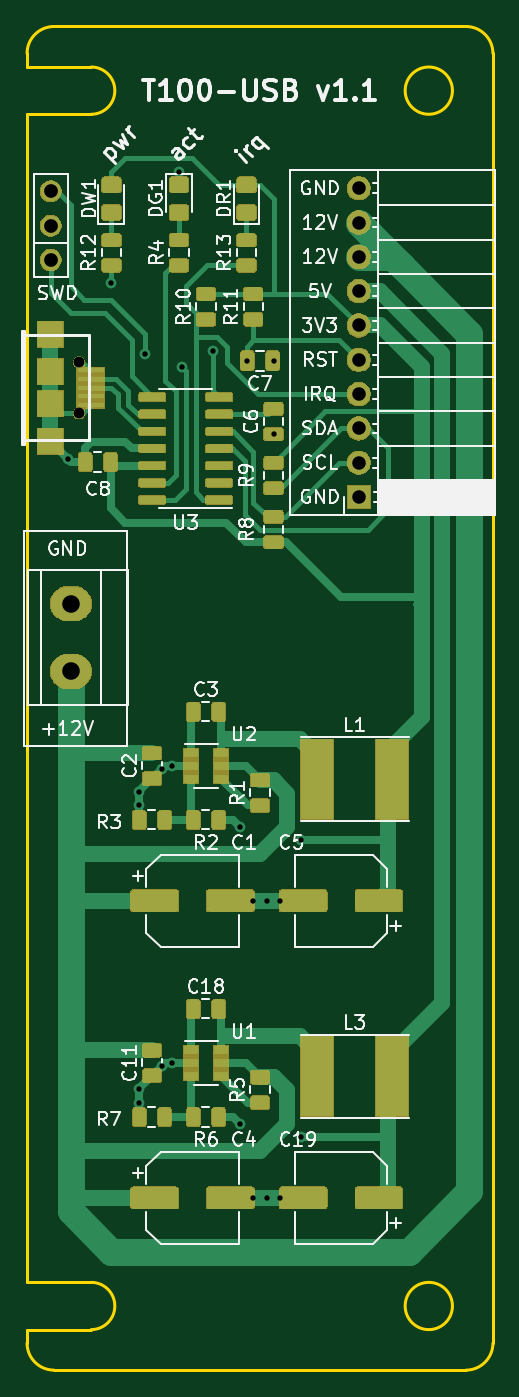
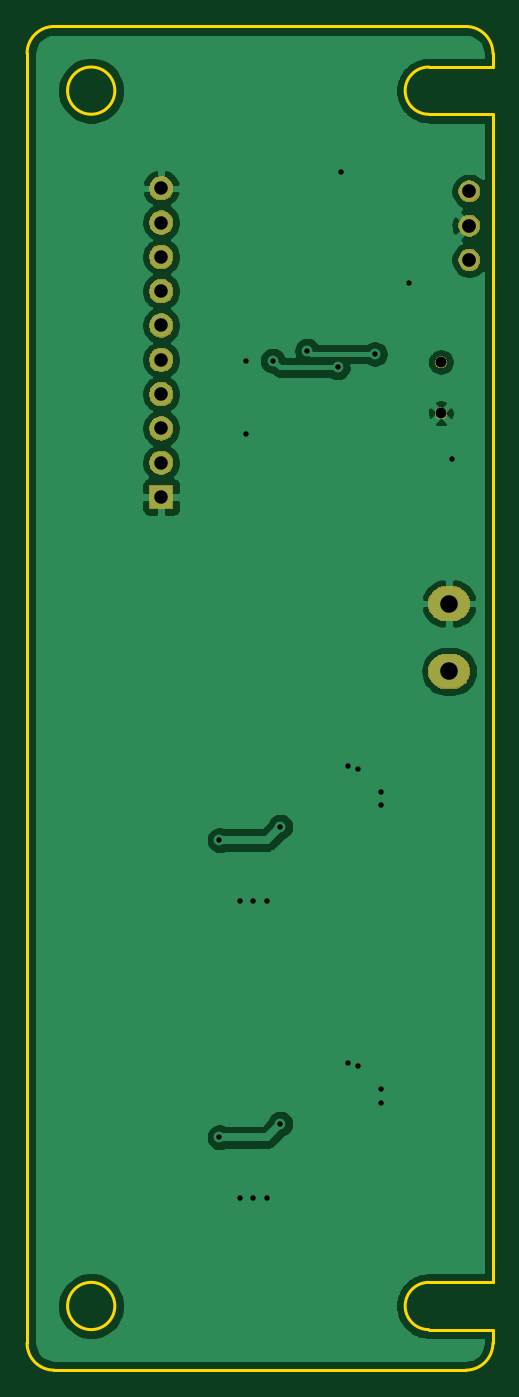
Circuit board: 11 layer files. Board 34.5 x 99.5 mm.
- bottom_copper: t100-usb-B_Cu.gbr (50980 bytes)
- bottom_mask: t100-usb-B_Mask.gbr (15460 bytes)
- paste: t100-usb-B_Paste.gbr (510 bytes)
- bottom_silk: t100-usb-B_SilkS.gbr (511 bytes)
- outline: t100-usb-Edge_Cuts.gbr (1585 bytes)
- top_copper: t100-usb-F_Cu.gbr (136081 bytes)
- top_mask: t100-usb-F_Mask.gbr (80918 bytes)
- paste: t100-usb-F_Paste.gbr (117820 bytes)
- top_silk: t100-usb-F_SilkS.gbr (48186 bytes)
- drill: t100-usb-NPTH.drl (302 bytes)
- drill: t100-usb-PTH.drl (1031 bytes)

=== bottom_copper: t100-usb-B_Cu.gbr (50980 bytes, source omitted) ===
=== bottom_mask: t100-usb-B_Mask.gbr (15460 bytes, source omitted) ===
=== paste: t100-usb-B_Paste.gbr ===
G04 #@! TF.GenerationSoftware,KiCad,Pcbnew,5.1.5+dfsg1-2build2*
G04 #@! TF.CreationDate,2021-04-04T02:08:23+02:00*
G04 #@! TF.ProjectId,t100-usb,74313030-2d75-4736-922e-6b696361645f,rev?*
G04 #@! TF.SameCoordinates,Original*
G04 #@! TF.FileFunction,Paste,Bot*
G04 #@! TF.FilePolarity,Positive*
%FSLAX46Y46*%
G04 Gerber Fmt 4.6, Leading zero omitted, Abs format (unit mm)*
G04 Created by KiCad (PCBNEW 5.1.5+dfsg1-2build2) date 2021-04-04 02:08:23*
%MOMM*%
%LPD*%
G04 APERTURE LIST*
G04 APERTURE END LIST*
M02*

=== bottom_silk: t100-usb-B_SilkS.gbr ===
G04 #@! TF.GenerationSoftware,KiCad,Pcbnew,5.1.5+dfsg1-2build2*
G04 #@! TF.CreationDate,2021-04-04T02:08:23+02:00*
G04 #@! TF.ProjectId,t100-usb,74313030-2d75-4736-922e-6b696361645f,rev?*
G04 #@! TF.SameCoordinates,Original*
G04 #@! TF.FileFunction,Legend,Bot*
G04 #@! TF.FilePolarity,Positive*
%FSLAX46Y46*%
G04 Gerber Fmt 4.6, Leading zero omitted, Abs format (unit mm)*
G04 Created by KiCad (PCBNEW 5.1.5+dfsg1-2build2) date 2021-04-04 02:08:23*
%MOMM*%
%LPD*%
G04 APERTURE LIST*
G04 APERTURE END LIST*
M02*

=== outline: t100-usb-Edge_Cuts.gbr ===
G04 #@! TF.GenerationSoftware,KiCad,Pcbnew,5.1.5+dfsg1-2build2*
G04 #@! TF.CreationDate,2021-04-04T02:08:23+02:00*
G04 #@! TF.ProjectId,t100-usb,74313030-2d75-4736-922e-6b696361645f,rev?*
G04 #@! TF.SameCoordinates,Original*
G04 #@! TF.FileFunction,Profile,NP*
%FSLAX46Y46*%
G04 Gerber Fmt 4.6, Leading zero omitted, Abs format (unit mm)*
G04 Created by KiCad (PCBNEW 5.1.5+dfsg1-2build2) date 2021-04-04 02:08:23*
%MOMM*%
%LPD*%
G04 APERTURE LIST*
%ADD10C,0.254000*%
G04 APERTURE END LIST*
D10*
X87500000Y-53249999D02*
G75*
G02X87500000Y-56749999I0J-1750000D01*
G01*
X87500000Y-143250000D02*
G75*
G02X87500000Y-146750000I0J-1750000D01*
G01*
X117250000Y-147750000D02*
X117250000Y-52250000D01*
X115250000Y-149750000D02*
X84749999Y-149750000D01*
X82750000Y-52250000D02*
G75*
G02X84750000Y-50250000I2000000J0D01*
G01*
X117250000Y-147750000D02*
G75*
G02X115250000Y-149750000I-2000000J0D01*
G01*
X84749999Y-149750000D02*
G75*
G02X82749999Y-147750000I0J2000000D01*
G01*
X115250000Y-50250000D02*
G75*
G02X117250000Y-52250000I0J-2000000D01*
G01*
X82750000Y-53249999D02*
X82750000Y-52250000D01*
X87500000Y-146750000D02*
X82749999Y-146750000D01*
X115250000Y-50250000D02*
X84750000Y-50250000D01*
X114250000Y-55000000D02*
G75*
G03X114250000Y-55000000I-1750000J0D01*
G01*
X82749999Y-147750000D02*
X82749999Y-146750000D01*
X87500000Y-143250000D02*
X82749999Y-143250000D01*
X114250000Y-145000000D02*
G75*
G03X114250000Y-145000000I-1750000J0D01*
G01*
X82749999Y-143250000D02*
X82750000Y-56749999D01*
X87500000Y-53249999D02*
X82750000Y-53249999D01*
X87500000Y-56749999D02*
X82750000Y-56749999D01*
M02*

=== top_copper: t100-usb-F_Cu.gbr (136081 bytes, source omitted) ===
=== top_mask: t100-usb-F_Mask.gbr (80918 bytes, source omitted) ===
=== paste: t100-usb-F_Paste.gbr (117820 bytes, source omitted) ===
=== top_silk: t100-usb-F_SilkS.gbr (48186 bytes, source omitted) ===
=== drill: t100-usb-NPTH.drl ===
M48
; DRILL file {KiCad 5.1.5+dfsg1-2build2} date Ne 4. dubna 2021, 02:08:28
; FORMAT={-:-/ absolute / inch / decimal}
; #@! TF.CreationDate,2021-04-04T02:08:28+02:00
; #@! TF.GenerationSoftware,Kicad,Pcbnew,5.1.5+dfsg1-2build2
; #@! TF.FileFunction,NonPlated,1,2,NPTH
FMAT,2
INCH
%
G90
G05
T0
M30

=== drill: t100-usb-PTH.drl ===
M48
; DRILL file {KiCad 5.1.5+dfsg1-2build2} date Ne 4. dubna 2021, 02:08:28
; FORMAT={-:-/ absolute / inch / decimal}
; #@! TF.CreationDate,2021-04-04T02:08:28+02:00
; #@! TF.GenerationSoftware,Kicad,Pcbnew,5.1.5+dfsg1-2build2
; #@! TF.FileFunction,Plated,1,2,PTH
FMAT,2
INCH
T1C0.0157
T2C0.0314
T3C0.0394
T4C0.0400
T5C0.0512
%
G90
G05
T1
X3.3761Y-3.2381
X3.5039Y-2.7264
X3.5851Y-4.2101
X3.5851Y-4.2495
X3.5851Y-5.0763
X3.5851Y-5.1156
X3.6024Y-2.9331
X3.6503Y-4.1425
X3.6503Y-5.0086
X3.6811Y-4.1339
X3.6811Y-5.0
X3.7008Y-2.4016
X3.7106Y-2.9724
X3.7992Y-2.9232
X3.878Y-4.311
X3.878Y-5.1772
X3.8996Y-2.9528
X3.9173Y-4.5276
X3.9173Y-5.3937
X3.9567Y-4.5276
X3.9567Y-5.3937
X3.9764Y-3.1668
X3.9764Y-2.9528
X3.9961Y-4.5276
X3.9961Y-5.3937
X4.0551Y-4.3504
X4.0551Y-5.2165
T2
X3.4095Y-3.1062
X3.4096Y-2.9567
T3
X4.225Y-2.45
X4.225Y-2.55
X4.225Y-2.65
X4.225Y-2.75
X4.225Y-2.85
X4.225Y-2.95
X4.225Y-3.05
X4.225Y-3.15
X4.225Y-3.25
X4.225Y-3.35
T4
X3.3268Y-2.4591
X3.3268Y-2.5591
X3.3268Y-2.6591
T5
X3.3858Y-3.6614
X3.3858Y-3.8583
T0
M30
